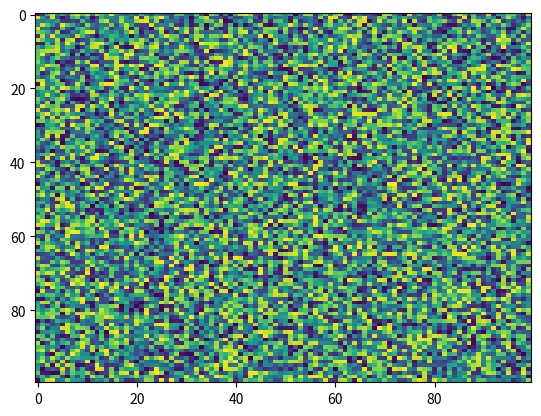

Python code for this plot:
import matplotlib.pyplot as plt
import numpy as np
X = np.random.rand(100, 100)
plt.imshow(X, 'viridis', None, url=None, aspect='auto', interpolation='nearest', alpha=None, interpolation_stage=None)
